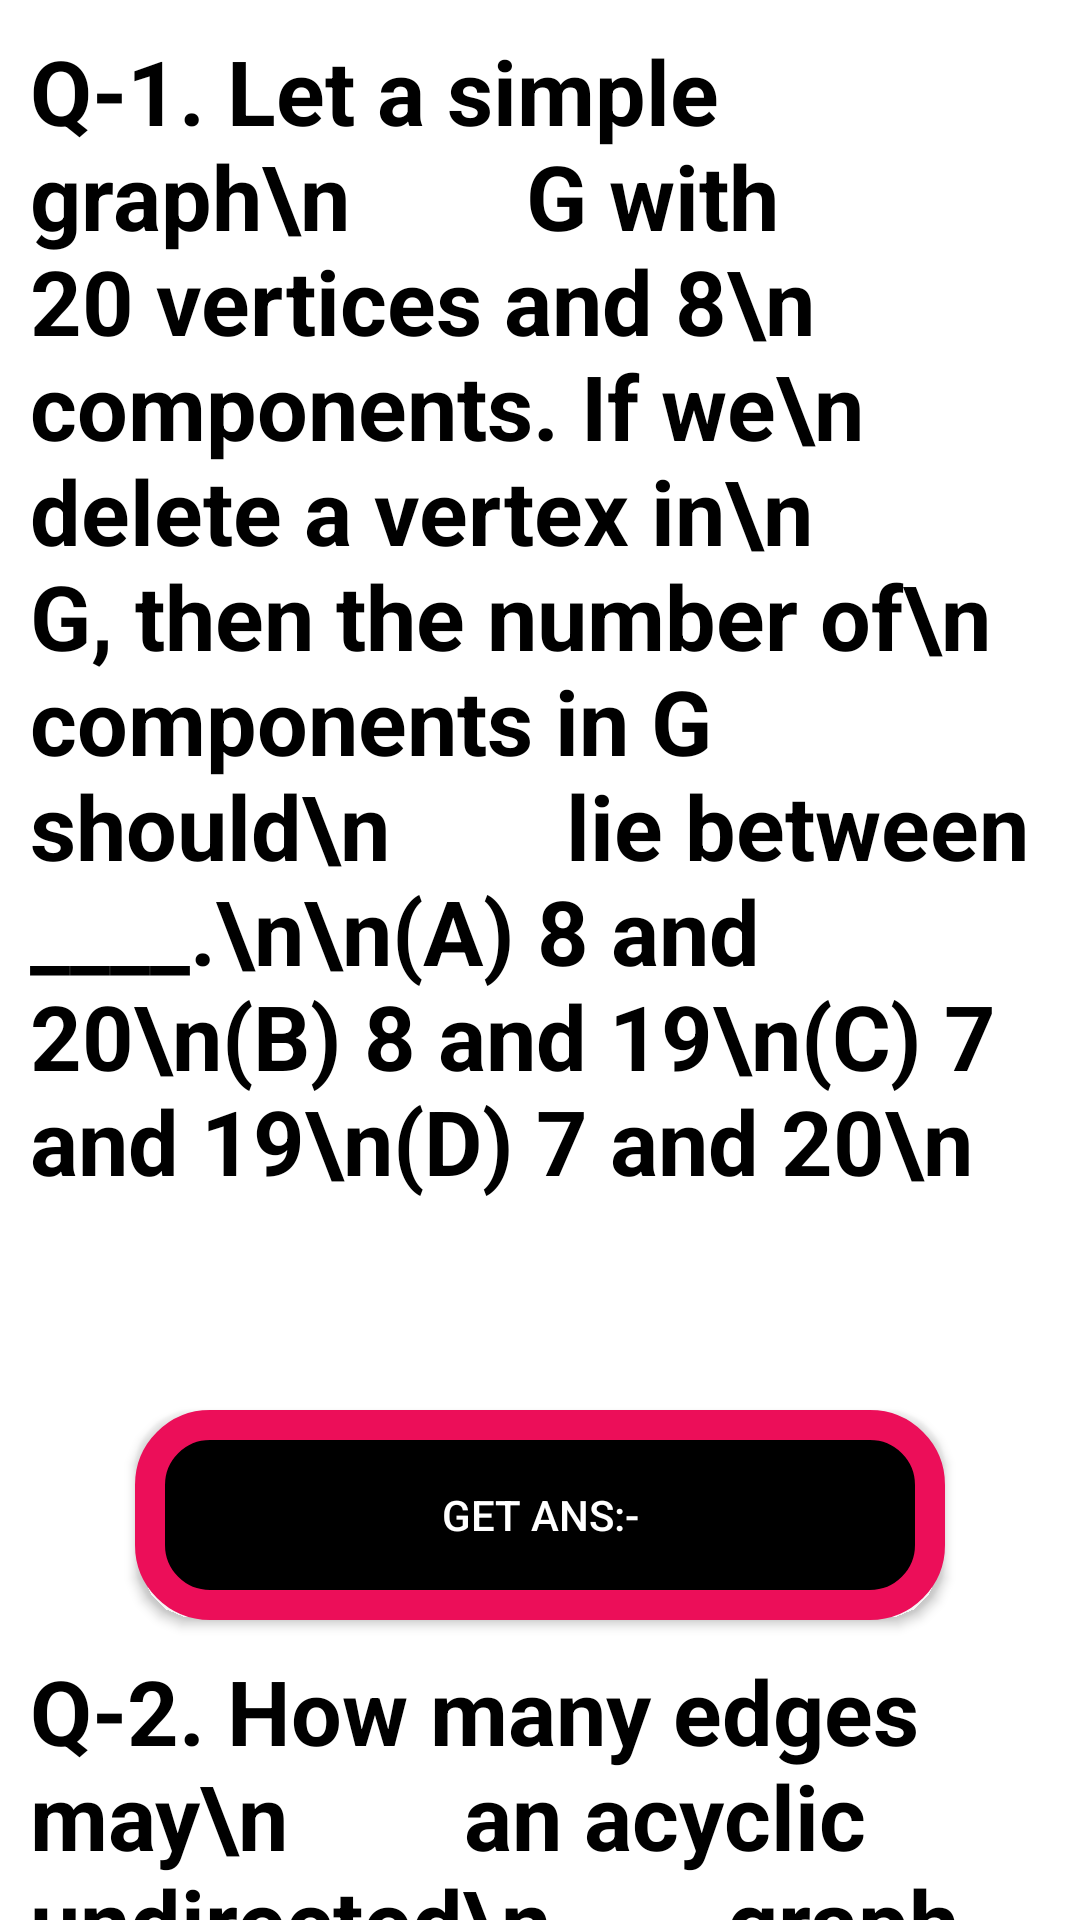

Here is an Android app screen rendered from its layout file. Give the layout XML and the strings, colors and styles it references.
<!-- AndroidManifest.xml: application theme Theme.AppCompat -->
<!-- res/layout/activity_main33.xml -->
<?xml version="1.0" encoding="utf-8"?>
<ScrollView xmlns:app="http://schemas.android.com/apk/res-auto"
    android:layout_width="match_parent"
    xmlns:android="http://schemas.android.com/apk/res/android"
    android:layout_height="match_parent"
    android:background="@color/white">


    <LinearLayout
        android:layout_width="match_parent"
        android:layout_height="wrap_content"
        android:orientation="vertical"
        android:layout_marginTop="10dp"
        android:layout_marginLeft="10dp"
        android:layout_marginRight="10dp">

        <TextView
            android:id="@+id/textView3"
            android:layout_width="match_parent"
            android:layout_height="450dp"
            android:text="Q-1. Let a simple graph\n        G with 20 vertices and 8\n        components. If we\n        delete a vertex in\n        G, then the number of\n        components in G should\n        lie between ____.\n\n(A) 8 and 20\n(B) 8 and 19\n(C) 7 and 19\n(D) 7 and 20\n"
            android:textColor="@color/black"
            android:textSize="30sp"
            android:textStyle="bold"
            android:layout_marginBottom="10dp"/>

        <Button
            android:id="@+id/button27"
            android:layout_width="match_parent"
            android:layout_height="70dp"
            android:layout_marginLeft="35dp"
            android:layout_marginRight="35dp"
            android:background="@drawable/button"
            android:onClick="clk1"
            android:text="GET ANS:-" />

        <TextView
            android:id="@+id/textView4"
            android:layout_width="match_parent"
            android:layout_height="350dp"
            android:layout_marginTop="10dp"
            android:layout_marginBottom="10dp"
            android:text="Q-2. How many edges may\n        an acyclic undirected\n        graph with n vertices\n        have?\n\n(A) n + 1\n(B) n - 1\n(C) n\n(D) 2n - 1"
            android:textColor="@color/black"
            android:textSize="30sp"
            android:textStyle="bold"/>

        <Button
            android:id="@+id/button28"
            android:layout_width="match_parent"
            android:layout_height="70dp"
            android:layout_marginLeft="35dp"
            android:layout_marginRight="35dp"
            android:background="@drawable/button"
            android:onClick="clk2"
            android:text="GET ANS:-" />

        <TextView
            android:id="@+id/textView5"
            android:layout_width="match_parent"
            android:layout_height="1300dp"
            android:layout_marginTop="10dp"
            android:text="Q-3. Let a weighted\n         undirected graph\n         G and e be an edge with\n         the greatest weight in\n         G. Assume G has a\n         minimum weight\n         spanning tree with\n         the edge e. Which of\n         the following\n         propositions is\n         consistently TRUE?\n\n(A) Edge e cannot be\n      contained in a cycle.\n(B) In G, there is a cycle\n      with all edges of maximal\n      weight.\n(C) A cutset in G has all\n      edges of maximum\n      weight.\n(D) All edges in G have the\n      same weight\n\nAns :- There exists a cutset\n            in G having all edges\n             of maximum weight.\n\nExplanation :-\nOption C asserts that if e is in the minimum spanning tree, there must be a cut-set (minimum edge set whose removal disconnects the graph) in G with all edges of the greatest weight. And it is correct."
            android:textColor="@color/black"
            android:textSize="30sp"
            android:textStyle="bold"/>

        <TextView
            android:id="@+id/textView6"
            android:layout_width="match_parent"
            android:layout_height="900dp"
            android:layout_marginTop="10dp"
            android:text="Q-4. In a bipartite graph\n        on 12 vertices,what is\n        the maximum number\n        of edges present\n        _________?\n\n(A) 32\n(B) 35\n(C) 46\n(D) 36\n\nAns :- 36\n\nExplanation :- We know, Maximum possible number of edges in a bipartite graph on ‘n’ vertices = (1/4)xn2.\n\nSubstituting n = 12, we get the maximum number of edges in a bipartite graph on 12 vertices.\n= (1/4) x (12)2\n=(1/4) x 12 x 12\n= 36"
            android:textColor="@color/black"
            android:textStyle="bold"
            android:textSize="30sp"/>

        <TextView
            android:id="@+id/textView7"
            android:layout_width="match_parent"
            android:layout_height="900dp"
            android:layout_marginTop="10dp"
            android:text="Q-5. What is the number\n         of an m-vertex simple\n         connected graph\n         which does not contain\n         any odd-length cycle?\n         Assume m >= 2.\n\n(A) 3\n(B) 2\n(C) m-1\n(D) m\n\nAns :- 2\n\nExplanation :-\nThe chromatic number of a graph is the smallest number of colors needed to color the vertices so that no two adjacent vertices share the same color.  "
            android:textColor="@color/black"
            android:textSize="30sp"
            android:textStyle="bold"/>




    </LinearLayout>
</ScrollView>
<!-- resources referenced by this layout -->
<resources>
  <color name="black">#FF000000</color>
  <color name="white">#FFFFFFFF</color>
  <!-- drawable button (drawable) -->
  <?xml version="1.0" encoding="utf-8"?>
  <shape xmlns:android="http://schemas.android.com/apk/res/android">
          <corners android:radius="20dp"/>
          <solid android:color="@color/black"/>
          <stroke android:color="@color/pink" android:width="10dp"/>
  </shape>
  <color name="pink">#EC0E59</color>
</resources>
